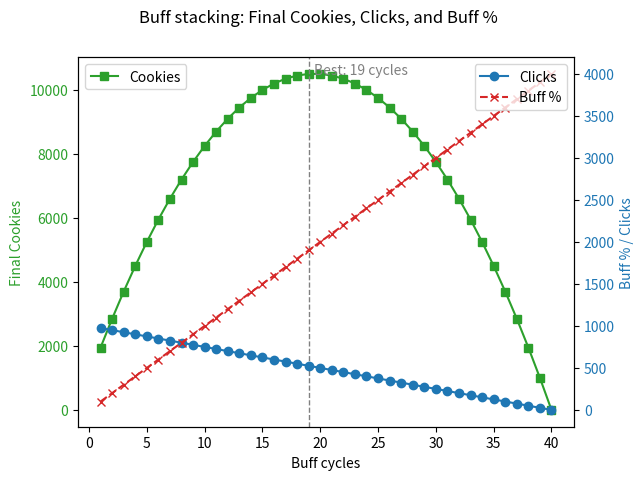

Recreate this plot in Python. (Note: this script raises an exception after producing the figure.)
import matplotlib.pyplot as plt

# --- From AHK script ---
gapInterval_ms = 50
toggleDelay_ms = 25
clickInterval_ms = 10
buff_duration_s = 10

# --- User-configurable ---
base_cpc = 1.0  # base cookies per click without buffs

# --- Calculate time for one buff cycle ---
time_sell = gapInterval_ms / 1000
time_prebuild = (toggleDelay_ms + gapInterval_ms) / 1000
time_buy = gapInterval_ms / 1000
time_postbuild = (toggleDelay_ms + gapInterval_ms) / 1000

cycle_time_s = time_sell + time_prebuild + time_buy + time_postbuild
print(f"Time per buff cycle: {cycle_time_s:.3f} s")

# --- Click rate ---
clicks_per_second = 1000 / clickInterval_ms
print(f"Clicks per second: {clicks_per_second}")

# --- Simulate until buff time runs out ---
max_cycles_possible = int(buff_duration_s // cycle_time_s)
buff_cycles_range = range(1, max_cycles_possible + 1)

buff_percents = []
click_counts = []
cookie_totals = []

best_cycles = None
best_cookies = -1

for buff_cycles in buff_cycles_range:
    buff_percent = buff_cycles * 100
    time_for_cycles = buff_cycles * cycle_time_s
    time_left_clicking = max(buff_duration_s - time_for_cycles, 0)
    total_clicks = time_left_clicking * clicks_per_second
    total_cookies = total_clicks * base_cpc * (1 + buff_percent / 100)

    print(f"\nBuff cycles: {buff_cycles}")
    print(f"  Buff %: {buff_percent}")
    print(f"  Time for cycles: {time_for_cycles:.3f} s")
    print(f"  Time left for clicking: {time_left_clicking:.3f} s")
    print(f"  Total clicks: {total_clicks:.0f}")
    print(f"  Total cookies: {total_cookies:.2f}")

    buff_percents.append(buff_percent)
    click_counts.append(total_clicks)
    cookie_totals.append(total_cookies)

    if total_cookies > best_cookies:
        best_cookies = total_cookies
        best_cycles = buff_cycles

print(f"\nOptimal setup: {best_cycles} buff cycles → {best_cookies:.2f} cookies")

# --- Graph ---
fig, ax1 = plt.subplots()

color = "tab:green"
ax1.set_xlabel("Buff cycles")
ax1.set_ylabel("Final Cookies", color=color)
ax1.plot(
    buff_cycles_range,
    cookie_totals,
    marker="s",
    linestyle="-",
    color=color,
    label="Cookies",
)
ax1.tick_params(axis="y", labelcolor=color)

ax1.axvline(best_cycles, color="gray", linestyle="--", linewidth=1)
ax1.text(best_cycles + 0.5, best_cookies, f"Best: {best_cycles} cycles", color="gray")

ax2 = ax1.twinx()
ax2.set_ylabel("Buff % / Clicks", color="tab:blue")
ax2.plot(buff_cycles_range, click_counts, marker="o", color="tab:blue", label="Clicks")
ax2.plot(
    buff_cycles_range,
    buff_percents,
    marker="x",
    linestyle="--",
    color="tab:red",
    label="Buff %",
)
ax2.tick_params(axis="y", labelcolor="tab:blue")

fig.suptitle("Buff stacking: Final Cookies, Clicks, and Buff %")
ax1.legend(loc="upper left")
ax2.legend(loc="upper right")

plt.savefig("output/buff_cycles.png", dpi=400, bbox_inches="tight")
